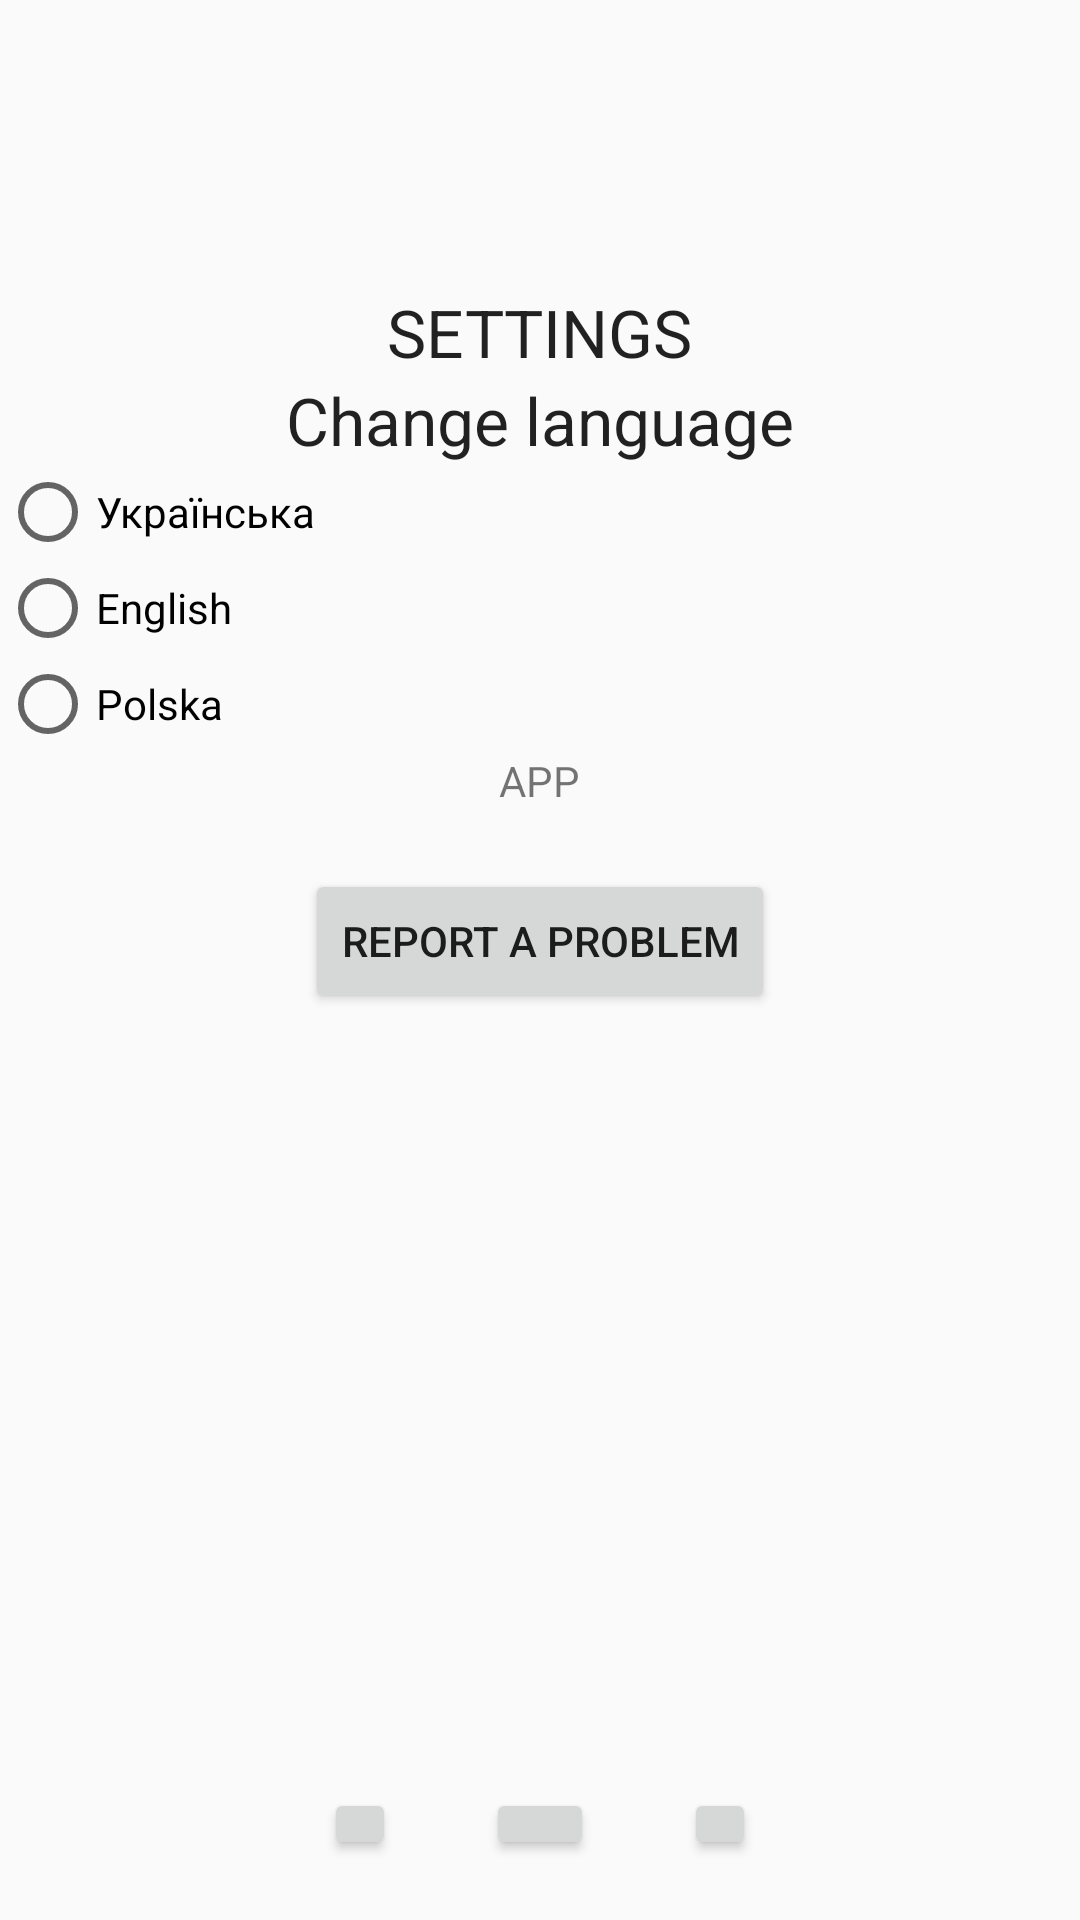

Layout XML and referenced resources for this Android screen:
<!-- AndroidManifest.xml: application theme AppTheme -->
<!-- res/layout/fragment_more.xml -->
<?xml version="1.0" encoding="utf-8"?>
<RelativeLayout xmlns:android="http://schemas.android.com/apk/res/android"
    android:id="@+id/fragment_more"
    android:layout_width="match_parent"
    android:layout_height="match_parent">

    <ImageView
        android:id="@+id/main_logo"
        android:layout_width="96dp"
        android:layout_height="96dp"
        android:layout_centerHorizontal="true"
        android:layout_marginStart="16dp"
         />

    <TextView
        android:id="@+id/settings_text_title"
        android:layout_width="wrap_content"
        android:layout_height="wrap_content"
        android:layout_below="@+id/main_logo"
        android:layout_centerHorizontal="true"
        android:layout_centerVertical="false"

        android:text="SETTINGS"
        android:textAppearance="@style/Base.TextAppearance.AppCompat.Large" />

    <TextView
        android:id="@+id/settings_text"
        android:layout_width="wrap_content"
        android:layout_height="wrap_content"
        android:layout_below="@+id/settings_text_title"
        android:layout_centerHorizontal="true"
        android:text="Change language"
        android:textAppearance="@style/Base.TextAppearance.AppCompat.Large" />

    <RadioGroup
        android:id="@+id/rg_change_language"
        android:layout_width="wrap_content"
        android:layout_height="wrap_content"
        android:layout_below="@+id/settings_text">

        <RadioButton
            android:id="@+id/rb_language_ukrainian"
            android:layout_width="match_parent"
            android:layout_height="match_parent"
            android:text="Українська" />

        <RadioButton
            android:id="@+id/rb_language_english"
            android:layout_width="match_parent"
            android:layout_height="match_parent"
            android:layout_below="@id/rb_language_ukrainian"
            android:text="English" />

        <RadioButton
            android:id="@+id/rb_language_polish"
            android:layout_width="match_parent"
            android:layout_height="match_parent"
            android:layout_below="@+id/rb_language_english"
            android:text="Polska" />

    </RadioGroup>

    <TextView
        android:id="@+id/app_text_title"
        android:layout_below="@+id/rg_change_language"
        android:text="APP"
        android:layout_centerHorizontal="true"
        android:layout_width="wrap_content"
        android:layout_height="wrap_content" />

    <Button
        android:id="@+id/bt_settings_report_a_problem"
        android:layout_width="wrap_content"
        android:layout_height="wrap_content"
        android:layout_below="@+id/app_text_title"
        android:layout_centerHorizontal="true"
        android:layout_marginTop="20dp"
        android:text="Report a problem" />


    <RelativeLayout
        android:layout_below="@+id/bt_settings_report_a_problem"
        android:layout_centerHorizontal="true"
        android:layout_alignParentBottom="true"
        android:gravity="bottom"
        android:layout_marginBottom="20dp"
        android:layout_width="wrap_content"
        android:layout_height="wrap_content">

        <Button
            android:id="@+id/bt_instagram"
            android:layout_width="24dp"
            android:layout_height="24dp"
            android:layout_marginRight="30dp"
            />


        <Button
            android:id="@+id/bt_youtube"
            android:layout_width="36dp"
            android:layout_height="24dp"
            android:layout_toRightOf="@+id/bt_instagram"
            android:layout_marginRight="30dp"
           />


        <Button
            android:id="@+id/bt_facebook"
            android:layout_width="24dp"
            android:layout_height="24dp"
            android:layout_toRightOf="@+id/bt_youtube"
            />


    </RelativeLayout>



</RelativeLayout>
<!-- resources referenced by this layout -->
<resources>
  <style name="AppTheme" parent="Theme.AppCompat.Light.NoActionBar">
          
          <item name="colorPrimary">@color/colorPrimary</item>
          <item name="colorPrimaryDark">@color/colorPrimaryDark</item>
          <item name="colorAccent">@color/colorAccent</item>
      </style>
  <!-- not gathered from this repository: default colours our renderer supplied (Android Studio template values) -->
  <color name="colorPrimary">#FF6200EE</color>
  <color name="colorPrimaryDark">#FF3700B3</color>
  <color name="colorAccent">#FF03DAC5</color>
</resources>
